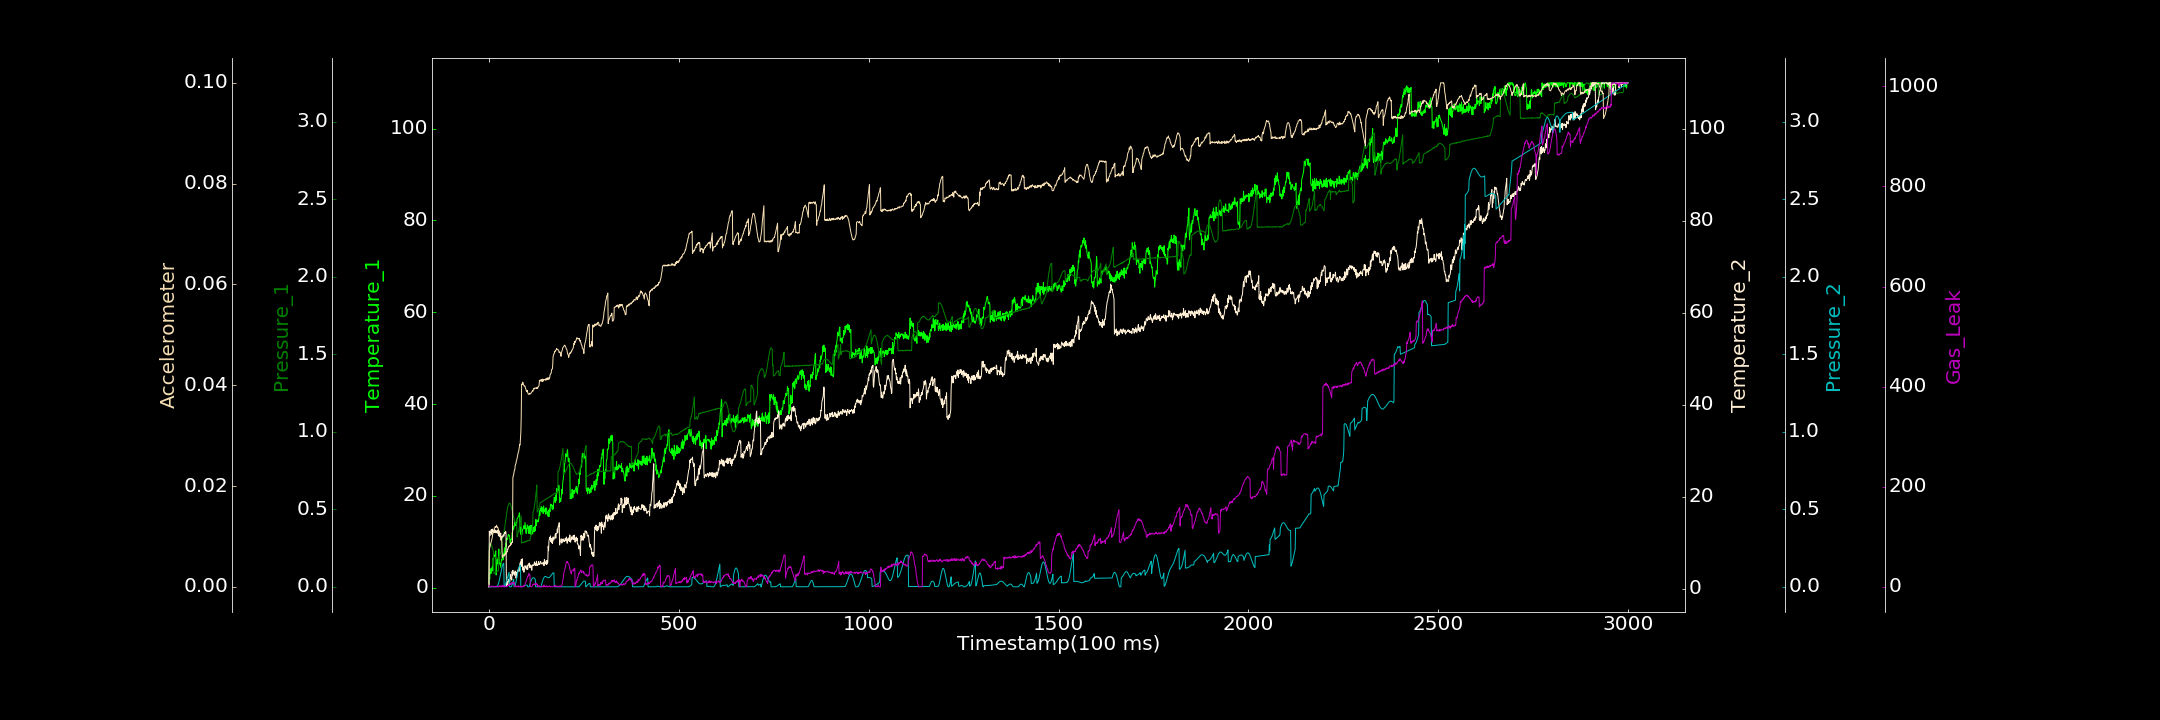

Data behind this chart, as committed beside it:
0.000000000, 0.173382554, 0.000635853, 0.441144629, 0.000000000, 0.000000000, 3.492430466
1, 3.085, 0.276, 12.56, 0.000000000, 0.007061, 0.000000000
2, 1.865, 0.2819, 11.52, 0.000000000, 0.007787, 0.6312
3, 3.529, 0.2807, 11.65, 0.0002739, 0.007917, 0.000000000
4, 4.002, 0.2794, 12.49, 0.0003138, 0.00838, 0.000000000
5, 3.011, 0.2755, 12.28, 0.00004427, 0.008628, 0.000000000
6, 4.244, 0.2743, 12.87, 0.000000000, 0.008823, 0.000000000
7, 3.375, 0.2664, 12.14, 0.0001317, 0.009192, 0.8066
8, 4.115, 0.259, 11.81, 0.000000000, 0.009526, 1.688
9, 4.542, 0.2522, 12.99, 0.000000000, 0.009927, 1.136
10, 3.703, 0.2435, 12.54, 0.0004859, 0.01048, 0.44
11, 6.41, 0.2321, 12.75, 0.000000000, 0.01069, 0.3113
12, 5.962, 0.226, 12.29, 0.000000000, 0.01079, 0.000000000
13, 7.13, 0.08703, 12.69, 0.00001035, 0.011, 1.419
14, 6.823, 0.08645, 12.26, 0.0002191, 0.01155, 0.000000000
15, 6.831, 0.08858, 12.88, 0.00001424, 0.01168, 0.000000000
16, 6.976, 0.09074, 12.44, 0.00002432, 0.0119, 0.000000000
17, 7.715, 0.09265, 12.2, 0.000000000, 0.01195, 0.000000000
18, 7.991, 0.09257, 12.71, 0.000000000, 0.01179, 0.303
19, 2.743, 0.09577, 12.64, 0.00008808, 0.01189, 1.675
20, 4.553, 0.09747, 12.18, 0.00008575, 0.0122, 0.2784
21, 5.008, 0.09951, 12.42, 0.000000000, 0.01187, 0.000000000
22, 6.123, 0.09832, 12.13, 0.002825, 0.01178, 0.000000000
23, 5.286, 0.1015, 12.14, 0.00641, 0.01186, 0.000000000
24, 6.428, 0.1035, 12.84, 0.01314, 0.01157, 0.4672
25, 6.693, 0.1044, 11.51, 0.02017, 0.01138, 0.000000000
26, 8.408, 0.1895, 12.41, 0.0293, 0.01089, 0.000000000
27, 5.756, 0.2033, 12.43, 0.03963, 0.01108, 2.058
28, 5.158, 0.2011, 11.58, 0.05137, 0.0106, 0.1749
29, 5.32, 0.206, 11.29, 0.06304, 0.01028, 1.175
30, 4.784, 0.2154, 11.5, 0.07566, 0.009898, 0.000000000
31, 4.406, 0.222, 12.12, 0.08795, 0.009638, 0.03224
32, 5.426, 0.2282, 10.61, 0.1001, 0.009223, 2.407
33, 6.134, 0.2454, 11.33, 0.1119, 0.009155, 0.000000000
34, 5.887, 0.3038, 11.04, 0.1228, 0.009126, 0.3682
35, 6.967, 0.3045, 11.25, 0.1323, 0.005985, 0.000000000
36, 6.517, 0.3102, 11.5, 0.1399, 0.005795, 0.5033
37, 7.378, 0.3203, 11.59, 0.1456, 0.006179, 3.21
38, 6.049, 0.3291, 11.76, 0.1498, 0.006183, 1.112
39, 6.937, 0.3454, 11.41, 0.1521, 0.00631, 0.000000000
40, 7.775, 0.3585, 11.69, 0.000000000, 0.006376, 0.000000000
41, 8.645, 0.3727, 12.24, 0.000000000, 0.006113, 0.000000000
42, 8.702, 0.3917, 12.13, 0.005481, 0.006533, 1.614
43, 7.135, 0.4074, 12.08, 0.01225, 0.00641, 1.766
44, 9.64, 0.4282, 12.51, 0.01931, 0.00664, 0.6875
45, 8.843, 0.4449, 11.94, 0.02637, 0.00684, 0.000000000
46, 10.72, 0.4623, 0.5652, 0.03423, 0.006619, 0.3248
47, 10.74, 0.4786, 1.622, 0.04274, 0.007009, 0.000000000
48, 10.7, 0.4945, 1.447, 0.05106, 0.00693, 0.7573
49, 10.5, 0.5096, 0.9217, 0.06008, 0.007492, 2.206
50, 11.14, 0.5184, 1.164, 0.06861, 0.007414, 2.015
51, 11.58, 0.5286, 2.084, 0.07753, 0.007759, 2.308
52, 11.55, 0.5344, 1.615, 0.08583, 0.007996, 2.743
53, 11.26, 0.5372, 1.937, 0.09421, 0.007927, 4.927
54, 11.4, 0.5406, 1.777, 0.000000000, 0.008199, 2.431
55, 10.45, 0.5392, 1.603, 0.000000000, 0.008232, 4.393
56, 9.754, 0.5359, 2.254, 0.0001426, 0.00816, 5.387
57, 10.22, 0.5293, 3.089, 0.000000000, 0.008574, 7.181
58, 10.49, 0.5207, 2.239, 0.000000000, 0.008354, 4.808
59, 10.55, 0.5152, 2.239, 0.000000000, 0.008536, 5.023
60, 10.35, 0.5043, 1.896, 0.005503, 0.008897, 8.411
... 2,939 more rows
